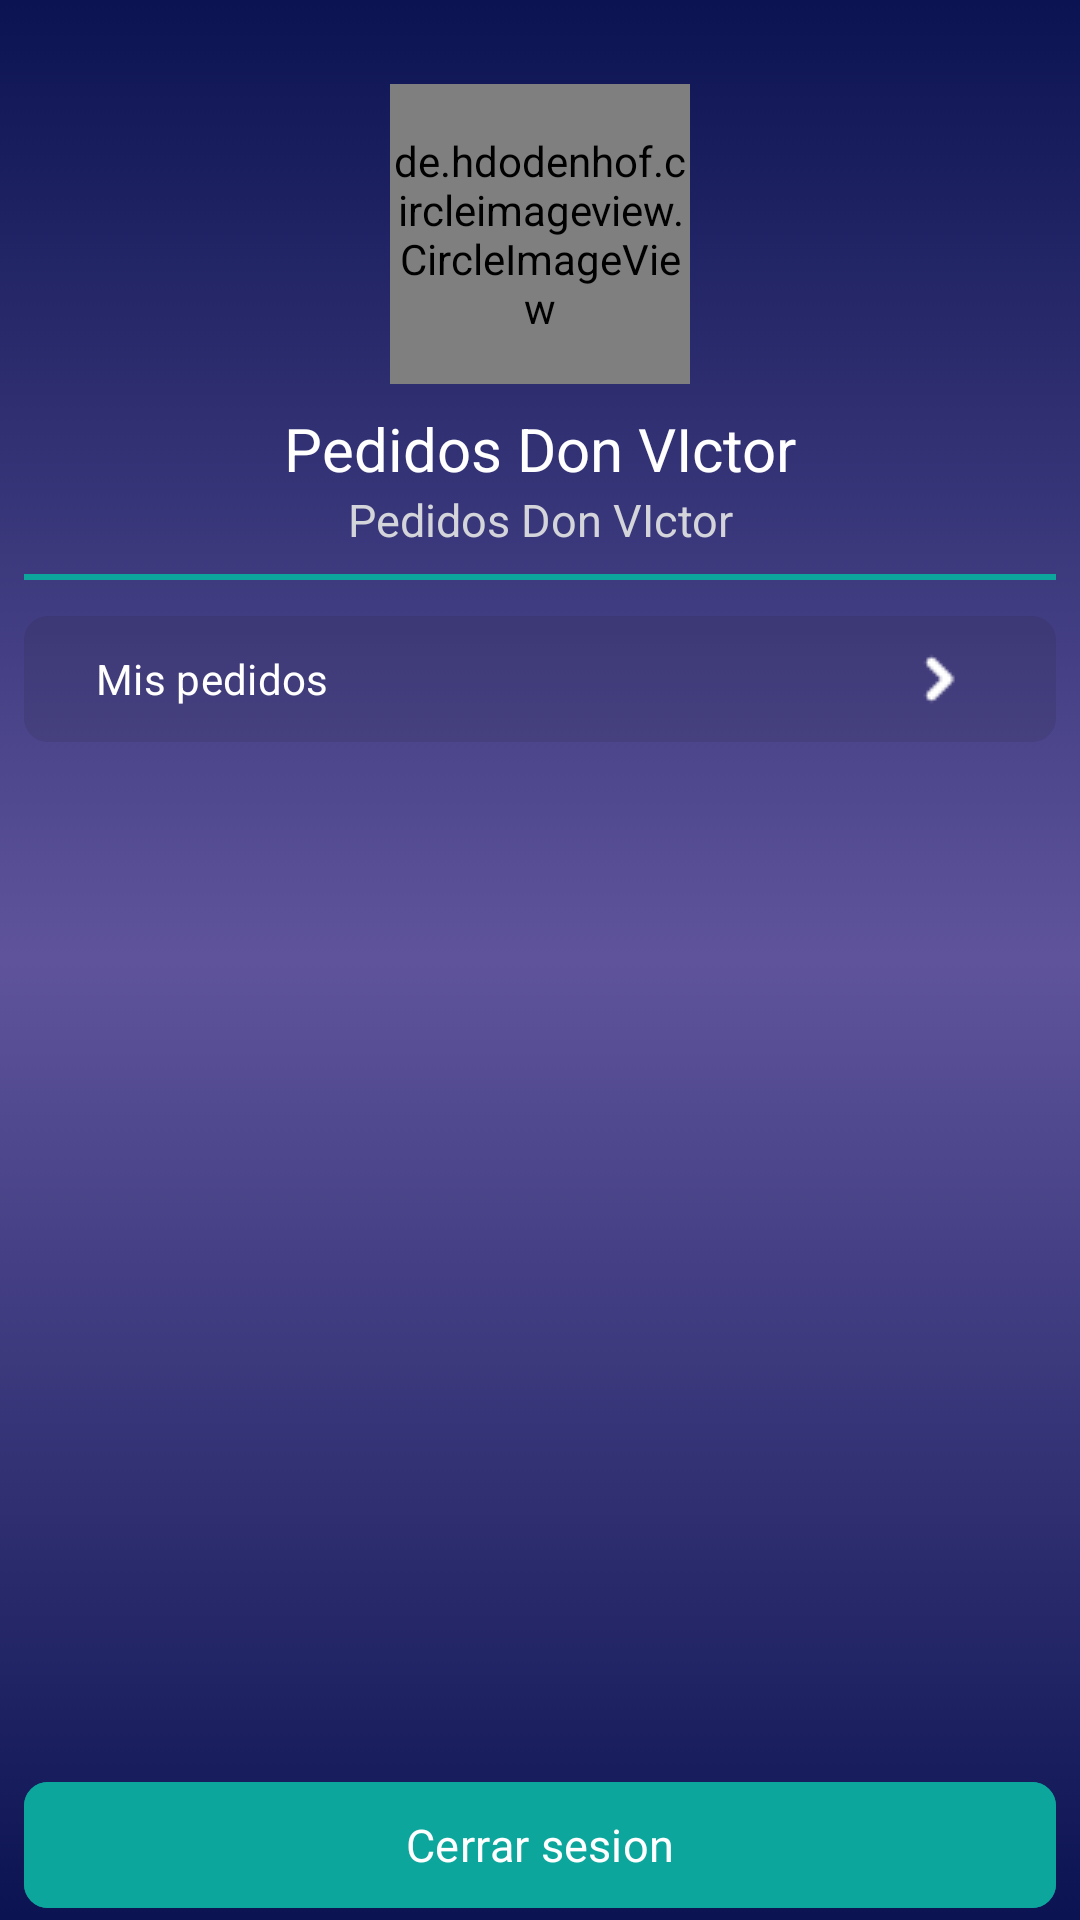

Android layout source for this screen:
<!-- AndroidManifest.xml: application theme Theme.PedidosDonVIctor -->
<!-- res/layout/fragment_profile.xml -->
<?xml version="1.0" encoding="utf-8"?>
<androidx.constraintlayout.widget.ConstraintLayout xmlns:android="http://schemas.android.com/apk/res/android"
    xmlns:app="http://schemas.android.com/apk/res-auto"
    xmlns:tools="http://schemas.android.com/tools"
    android:layout_width="match_parent"
    android:layout_height="match_parent"
    android:background="@drawable/bg_main"
    tools:context=".ui.fragments.profile.ProfileFragment">

    <ScrollView
        android:id="@+id/scroll_perfil"
        android:layout_width="0dp"
        android:layout_height="0dp"
        app:layout_constraintBottom_toTopOf="@+id/frame_container"
        app:layout_constraintEnd_toEndOf="parent"
        app:layout_constraintStart_toStartOf="parent"
        app:layout_constraintTop_toTopOf="parent">

        <LinearLayout
            android:layout_width="match_parent"
            android:layout_height="match_parent"
            android:layout_marginStart="8dp"
            android:layout_marginTop="8dp"
            android:layout_marginEnd="8dp"
            android:gravity="center"
            android:orientation="vertical">

            <de.hdodenhof.circleimageview.CircleImageView
                android:id="@+id/perfil"
                android:layout_width="100dp"
                android:layout_height="100dp"
                android:layout_marginTop="20dp"
                android:src="@drawable/logo"
                app:civ_border_color="@color/verde"
                app:civ_border_width="3dp" />

            <TextView
                android:id="@+id/nombre"
                android:layout_width="match_parent"
                android:layout_height="wrap_content"
                android:layout_marginTop="8dp"
                android:gravity="center"
                android:text="@string/app_name"
                android:textColor="@color/white"
                android:textSize="20sp" />

            <TextView
                android:id="@+id/email"
                android:layout_width="wrap_content"
                android:layout_height="wrap_content"
                android:gravity="center"
                android:text="@string/app_name"
                android:textColor="@color/subtitle_text"
                android:textSize="15sp" />

            <com.google.android.material.divider.MaterialDivider
                android:layout_width="match_parent"
                android:layout_height="2dp"
                android:layout_marginTop="8dp"
                app:dividerColor="@color/verde" />

            <com.google.android.material.button.MaterialButton
                android:id="@+id/btnMisPedidos"
                android:layout_width="match_parent"
                android:layout_height="50dp"
                android:layout_marginTop="8dp"
                android:drawableEnd="@drawable/right"
                android:gravity="start|center_vertical"
                android:text="Mis pedidos"
                android:textAllCaps="false"
                android:textColor="@color/white"
                app:backgroundTint="@color/material_on_surface_stroke"
                app:cornerRadius="8dp" />

        </LinearLayout>

    </ScrollView>

    <FrameLayout
        android:id="@+id/frame_container"
        android:layout_width="match_parent"
        android:layout_height="0dp"
        android:layout_marginStart="8dp"
        android:layout_marginTop="8dp"
        android:layout_marginEnd="8dp"
        app:layout_constraintBottom_toBottomOf="parent"
        app:layout_constraintEnd_toEndOf="parent"
        app:layout_constraintStart_toStartOf="parent">

        <com.google.android.material.button.MaterialButton
            android:id="@+id/btnCerrarSesion"
            android:layout_width="match_parent"
            android:layout_height="50dp"
            android:backgroundTint="@color/verde"
            android:drawableStart="@drawable/google"
            android:text="Cerrar sesion"
            android:textColor="@color/white"
            android:textSize="15sp"
            app:cornerRadius="8dp" />

        <ProgressBar
            android:id="@+id/progressBarPerfil"
            android:layout_width="wrap_content"
            android:layout_height="wrap_content"
            android:layout_gravity="center"
            android:visibility="gone" />

    </FrameLayout>


</androidx.constraintlayout.widget.ConstraintLayout>
<!-- resources referenced by this layout -->
<resources>
  <color name="subtitle_text">#D4D5DA</color>
  <color name="verde">#0ca69d</color>
  <color name="white">#FFFFFFFF</color>
  <!-- drawable bg_main (drawable) -->
  <?xml version="1.0" encoding="utf-8"?>
  <selector xmlns:android="http://schemas.android.com/apk/res/android">
      <item>
          <shape android:shape="rectangle">
              <gradient
                  android:angle="90"
                  android:centerColor="#5F549C"
                  android:endColor="#0B1352"
                  android:startColor="#0B1352" />
          </shape>
      </item>
  </selector>
  <!-- drawable google (drawable) -->
  <vector android:height="33.57377dp" android:viewportHeight="512"
      android:viewportWidth="488" android:width="32dp" xmlns:android="http://schemas.android.com/apk/res/android">
      <path android:fillColor="#FF000000" android:pathData="M488,261.8C488,403.3 391.1,504 248,504 110.8,504 0,393.2 0,256S110.8,8 248,8c66.8,0 123,24.5 166.3,64.9l-67.5,64.9C258.5,52.6 94.3,116.6 94.3,256c0,86.5 69.1,156.6 153.7,156.6 98.2,0 135,-70.4 140.8,-106.9H248v-85.3h236.1c2.3,12.7 3.9,24.9 3.9,41.4z"/>
  </vector>
  <!-- drawable logo: png bitmap (drawable, 96760 bytes) -->
  <!-- drawable right: png bitmap (drawable, 268 bytes) -->
  <string name="app_name">Pedidos Don VIctor</string>
  <style name="Theme.PedidosDonVIctor" parent="Base.Theme.PedidosDonVIctor" />
  <style name="Base.Theme.PedidosDonVIctor" parent="Theme.Material3.DayNight.NoActionBar">
          
          
  
          <item name="colorPrimary">@color/azul</item>
          <item name="fontFamily">@font/poppins</item>
          <item name="colorAccent">@color/verde</item>
          <item name="colorPrimaryDark">@color/azul_marino</item>
  
      </style>
  <color name="azul">#0c7fc4</color>
  <color name="azul_marino">#181a4b</color>
</resources>
